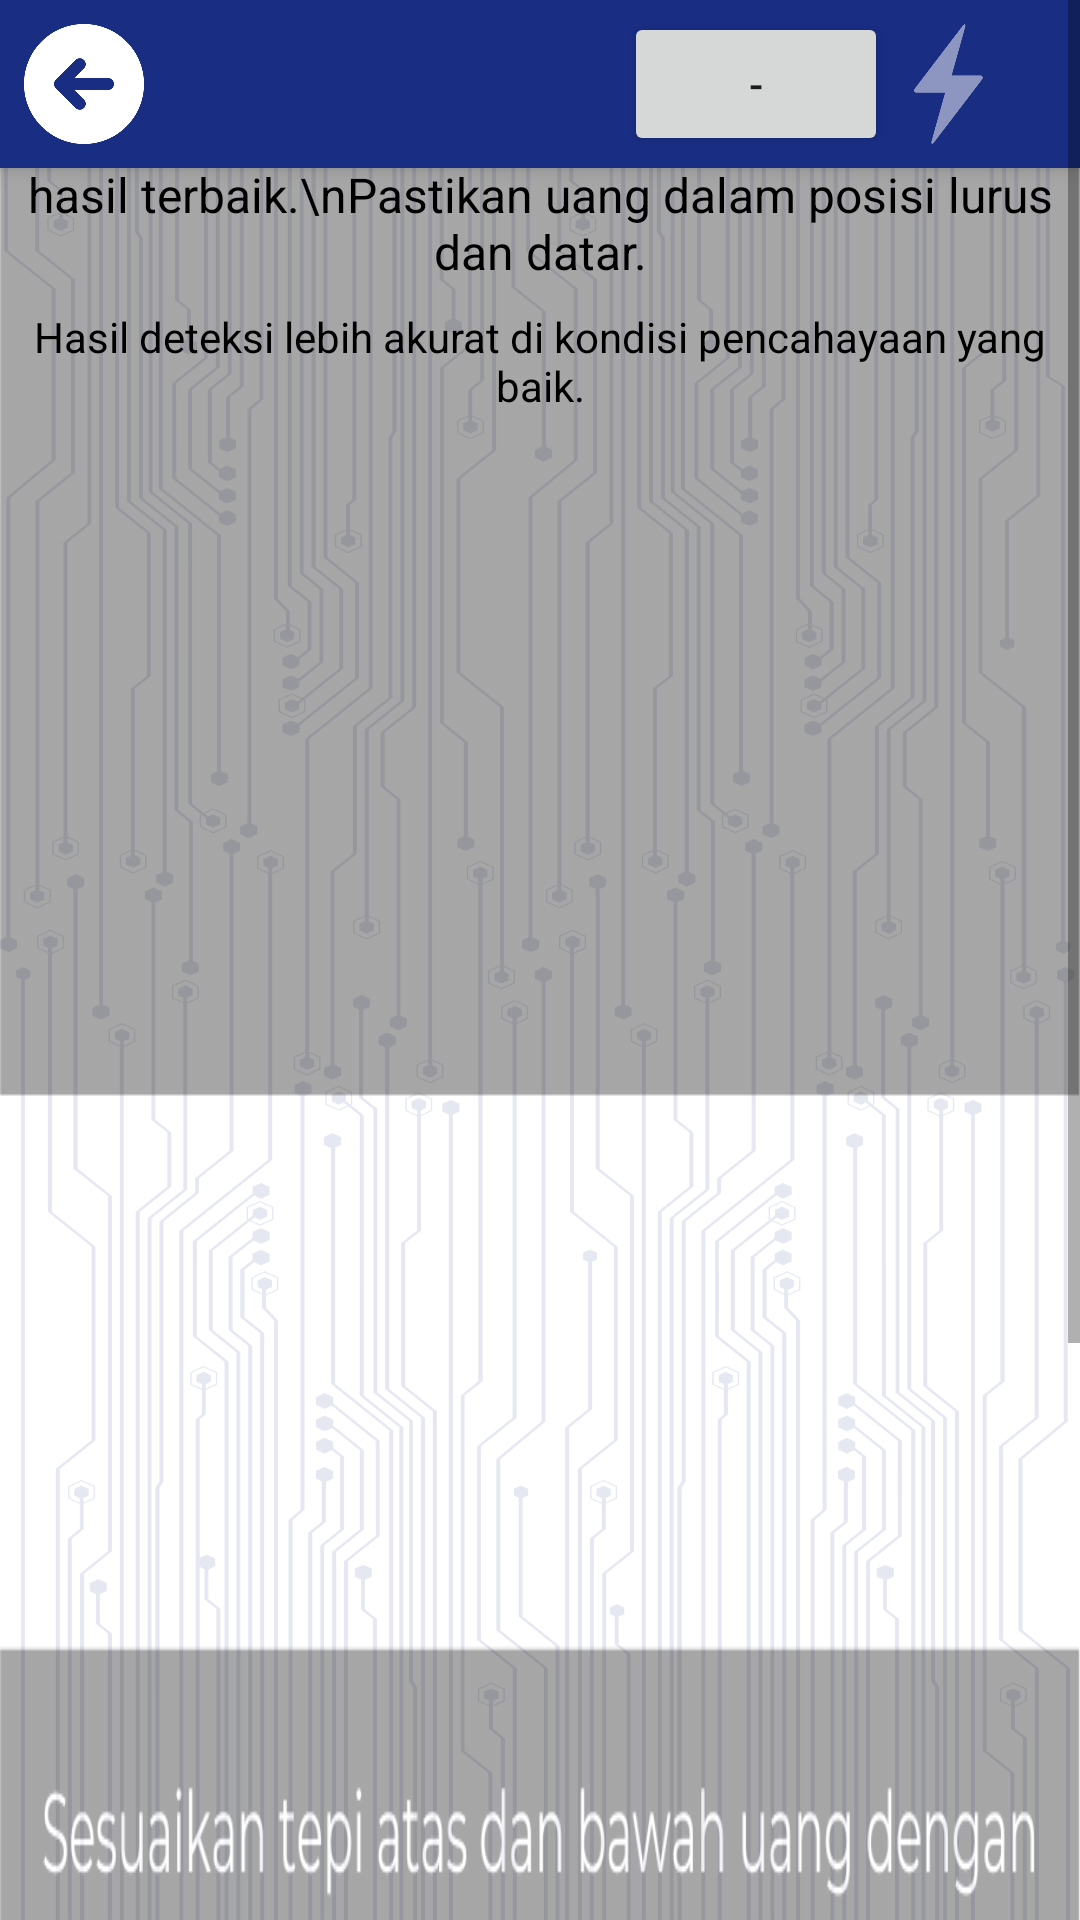

Reconstruct the res/layout file that produces this screen, plus the resources it refers to.
<!-- AndroidManifest.xml: application theme Theme.MDCapp -->
<!-- res/layout/activity_classification.xml -->
<?xml version="1.0" encoding="utf-8"?>
<ScrollView xmlns:android="http://schemas.android.com/apk/res/android"
    xmlns:tools="http://schemas.android.com/tools"
    android:layout_width="match_parent"
    android:layout_height="match_parent"
    android:scaleType="centerCrop"
    android:background="@drawable/bg_white"
    tools:context=".ClassificationActivity">

    <RelativeLayout
        android:layout_width="match_parent"
        android:layout_height="wrap_content">

        
        <LinearLayout
            android:id="@+id/header"
            android:layout_width="match_parent"
            android:layout_height="56dp"
            android:orientation="horizontal"
            android:background="#192d83"
            android:elevation="4dp"
            android:paddingStart="8dp"
            android:paddingEnd="8dp"
            android:gravity="center_vertical">

            
            <ImageButton
                android:id="@+id/btn_back"
                android:layout_width="40dp"
                android:layout_height="40dp"
                android:background="?attr/selectableItemBackgroundBorderless"
                android:contentDescription="Tombol Kembali"
                android:src="@drawable/ic_back"
                android:scaleType="centerInside"
                android:adjustViewBounds="true" />

            
            <View
                android:layout_width="0dp"
                android:layout_height="wrap_content"
                android:layout_weight="1" />

            
            <Button
                android:id="@+id/btn_set_threshold"
                android:layout_width="wrap_content"
                android:layout_height="wrap_content"
                android:text="-" />

            <ImageButton
                android:id="@+id/flashToggleButton"
                android:layout_width="40dp"
                android:layout_height="40dp"
                android:layout_gravity="center"
                android:layout_marginRight="16dp"
                android:background="?attr/selectableItemBackgroundBorderless"
                android:scaleType="centerInside"
                android:src="@drawable/l_off" />

        </LinearLayout>

        
        <androidx.camera.view.PreviewView
            android:id="@+id/previewView"
            android:layout_width="match_parent"
            android:layout_height="wrap_content"
            android:layout_alignParentTop="true"
            android:layout_alignParentLeft="true"
            android:layout_alignParentRight="true"
            android:layout_marginTop="0dp" />

        
        <ImageView
            android:id="@+id/overlayImageView"
            android:layout_width="match_parent"
            android:layout_height="wrap_content"
            android:layout_alignParentTop="true"
            android:layout_alignParentLeft="true"
            android:layout_alignParentRight="true"
            android:layout_marginTop="0dp"
            android:scaleType="fitXY"
            android:src="@drawable/frame"
            android:alpha="0.5" />

        
        <TextView
            android:id="@+id/tipsTextView"
            android:layout_width="wrap_content"
            android:layout_height="wrap_content"
            android:layout_below="@id/previewView"
            android:layout_centerInParent="true"
            android:layout_marginTop="16dp"
            android:gravity="center"
            android:text="Tips: Gunakan latar bersih hitam atau putih untuk hasil terbaik.\nPastikan uang dalam posisi lurus dan datar."
            android:textColor="#000000"
            android:textSize="16sp" />

        
        <TextView
            android:id="@+id/additionalTextView"
            android:layout_width="wrap_content"
            android:layout_height="wrap_content"
            android:layout_below="@id/tipsTextView"
            android:layout_marginTop="8dp"
            android:layout_centerInParent="true"
            android:text="Hasil deteksi lebih akurat di kondisi pencahayaan yang baik."
            android:textSize="14sp"
            android:textColor="#000000"
            android:gravity="center" />

        <ImageButton
            android:id="@+id/selectImageButton"
            android:layout_width="60dp"
            android:layout_height="wrap_content"
            android:layout_alignParentLeft="true"
            android:layout_marginLeft="51dp"
            android:layout_marginTop="670dp"
            android:adjustViewBounds="true"
            android:background="?attr/selectableItemBackgroundBorderless"
            android:contentDescription="Pilih Gambar dari Galeri"
            android:scaleType="centerInside"
            android:src="@drawable/galeri" />

        
        <ImageButton
            android:id="@+id/captureImageButton"
            android:layout_width="100dp"
            android:layout_height="wrap_content"
            android:layout_alignParentRight="true"
            android:layout_marginTop="650dp"
            android:layout_marginRight="156dp"
            android:adjustViewBounds="true"
            android:background="?attr/selectableItemBackgroundBorderless"
            android:contentDescription="Ambil Gambar"
            android:scaleType="centerInside"
            android:src="@drawable/take" />


    </RelativeLayout>
</ScrollView>
<!-- resources referenced by this layout -->
<resources>
  <!-- drawable bg_white: png bitmap (drawable, 145445 bytes) -->
  <!-- drawable frame: png bitmap (drawable, 31852 bytes) -->
  <!-- drawable galeri: png bitmap (drawable, 33568 bytes) -->
  <!-- drawable ic_back: png bitmap (drawable, 17328 bytes) -->
  <!-- drawable l_off: png bitmap (drawable, 3707 bytes) -->
  <!-- drawable take: png bitmap (drawable, 34838 bytes) -->
  <style name="Theme.MDCapp" parent="Theme.MaterialComponents.DayNight.NoActionBar">
          
          <item name="colorPrimary">@color/blue_p</item>
          <item name="colorPrimaryVariant">@color/blue_p</item>
          <item name="colorOnPrimary">@color/white</item>
          
          <item name="colorSecondary">@color/teal_200</item>
          <item name="colorSecondaryVariant">@color/teal_700</item>
          <item name="colorOnSecondary">@color/black</item>
          
          <item name="android:statusBarColor">?attr/colorPrimaryVariant</item>
          
      </style>
  <color name="blue_p">#192d83</color>
  <color name="white">#FFFFFFFF</color>
  <color name="teal_200">#FF03DAC5</color>
  <color name="teal_700">#FF018786</color>
  <color name="black">#FF000000</color>
</resources>
